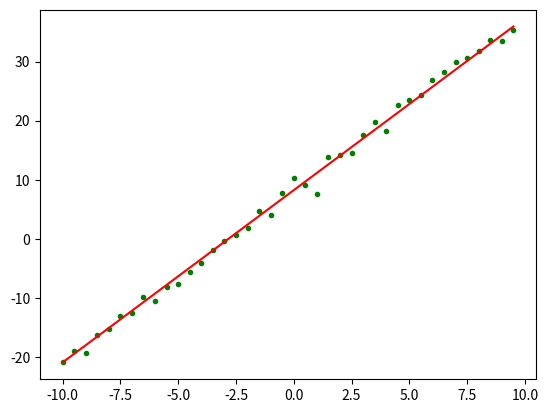

Reproduce this figure in Python.
import numpy as np
import random
import matplotlib.pyplot as plt
import math
from scipy import stats


"""
    在Adam中,动量首先并入了梯度一阶矩的估计,将动量加入RMSProp最直观的方法是将最直观的方法是
    将动量应用应用缩放之后梯度;其次,Adam包括偏置修正,修正从原点初始化的一阶矩和二阶矩的估计
"""


def createDataSet():
    # 构造训练数据
    x = np.arange(-10, 10, 0.5)  # 根据start与stop指定的范围以及step设定的步长, 获去数据集, 返回一个列表
    m = len(x)  # 训练数据点数目
    target_data = 3 * x + 8 + np.random.randn(m) # 随机设置随即设置x对应的y值
    return x, target_data

def Adam(x, target_data, loop_max=10000,epsilon=1):

    '''
    :param x: 训练数据点X轴坐标
    :param target_data: 训练数据点Y轴坐标
    :param input_data:
    :param loopmax: 终止条件,最大迭代次数(防止死循环)
    :param epsilon: 终止条件,目标函数与拟合函数的距离当的距离小于epsilon时,或者更新梯度之后变化小于epsilon时,退出
    :return: theta 训练结束之后的参数
    '''

    m = len(x)  # 训练数据点数目
    x0 = np.full(m, 1.0)  # 获取一个长度为m, 每个元素都是1.0 的列表
    # T 表示转秩矩阵, 不加T 第一行元素为依次为x0,第二行元素依次为x, 得到2*m矩阵
    input_data = np.vstack([x0, x]).T  # 构造矩阵, 第一列元素为依次为x0,第二列元素依次为x,得到m*2矩阵,方便做矩阵乘法

    # 初始化权值
    np.random.seed(0)  #
    theta = np.random.randn(input_data.shape[1])  # 初始化theta,, 生成一个列表,第一个元素是w(维度与输入空间一致), 第二个元素是b,
    v = np.zeros(2)  # 更新的速度参数

    eps = 0.1  # 步长
    diff = 0. # 记录梯度
    count = 0  # 循环次数
    alpha= 0.9  # 衰减力度,可以用来调节,该值越大那么之前的梯度对现在方向的影响也越大
    error = 0 # 记录误差
    s = np.zeros(2)  # 梯度累计量,更新一阶矩估计
    r = np.zeros(2)  # 梯度累计量,更新二阶矩估计
    p1 = 0.1  # 梯度衰减速率
    p2 = 0.1  # 梯度衰减速率
    while count < loop_max:
        count += 1
        gradient = np.zeros(2)
        index = random.sample(range(m), int(np.ceil(m * 0.2)))
        for i in index:
            diff = (np.dot(theta, input_data[i]) - target_data[i]) * input_data[i]
            gradient = gradient + diff
        gradient = gradient/len(index)  # 计算平局梯度
        s = p1*s + (1 - p1) * gradient  # 更新一阶矩估计
        r = p2*r + (1 - p2) * (gradient*gradient)  # 更新二阶矩估计
        s = s / (1 - math.pow(p1, count))  #修正一阶矩偏差
        r = r / (1 - math.pow(p2, count))  #修正二阶矩偏差
        for i in range(0, theta.size):
            theta[i] = theta[i] - eps*s[i]/(math.sqrt(r[i])+1e-6)  # 逐个元素更新
        error = calMSE(x,target_data,theta)  # 计算均方误差
        if error < epsilon:
            break
        print('loop count = %d' % count, '\tw:', theta, 'error=',error)
    return theta

def draw(x,target_data,theta):
    # check with scipy linear regression
    # intercept 回归曲线的截距
    # slope 回归曲线的斜率
    slope, intercept, r_value, p_value, slope_std_error = stats.linregress(x, target_data)
    print('intercept = %s slope = %s' % (intercept, slope))
    plt.plot(x, target_data, 'g.')
    plt.plot(x, x * theta[1] + theta[0], 'r')
    plt.show()

def calMSE(x,target_data,theta):
    MSE = 0
    for i in range(len(x)):
        temp = x[i]*theta[1]+theta[0] - target_data[i]
        MSE += temp*temp
    return MSE/len(x)


if __name__=='__main__':
    x, target_data= createDataSet()
    theta = Adam(x,target_data)
    draw(x,target_data,theta)
